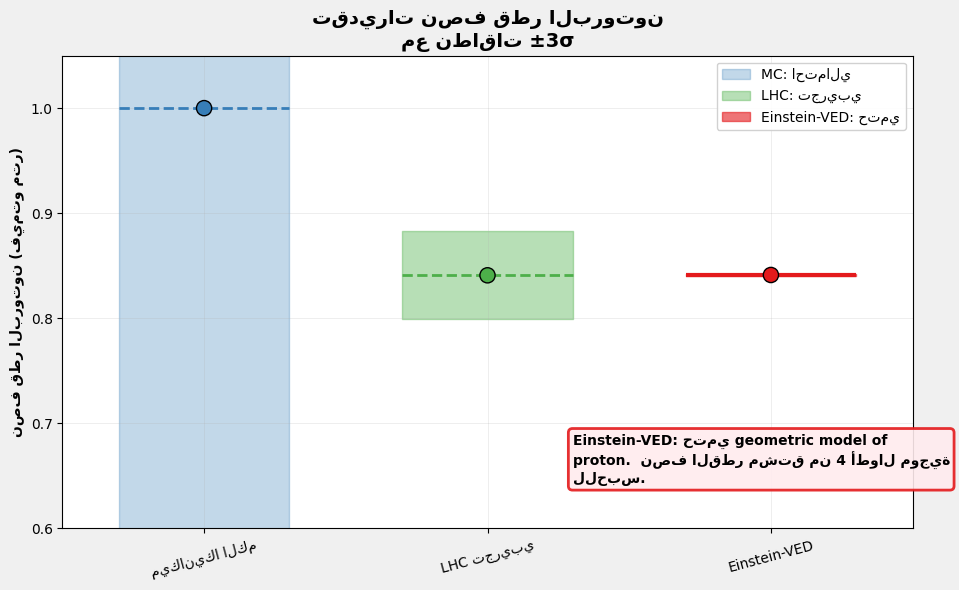

Recreate this plot in Python.
# -*- coding: utf-8 -*-

import matplotlib
matplotlib.use('Agg')
import matplotlib.pyplot as plt
import matplotlib.font_manager as fm

# Configuración universal para caracteres
plt.rcParams['font.family'] = 'sans-serif'
plt.rcParams['font.sans-serif'] = ['DejaVu Sans', 'Arial', 'Liberation Sans', 'sans-serif']
plt.rcParams['axes.unicode_minus'] = False

# Nota: Para idiomas específicos, descomenta y ajusta:
# - Chino: plt.rcParams['font.sans-serif'] = ['SimHei', 'Microsoft YaHei', 'DejaVu Sans']
# - Japonés: plt.rcParams['font.sans-serif'] = ['IPAexGothic', 'MS Gothic', 'DejaVu Sans']
# - Coreano: plt.rcParams['font.sans-serif'] = ['Malgun Gothic', 'AppleGothic', 'DejaVu Sans']

import matplotlib.pyplot as plt
import numpy as np
import textwrap

# --------------------------
# VALORES PARA GRÁFICAS DEL PROTÓN
# --------------------------
MC_mean = 1.00
MC_sigma = 0.30     # ±3σ probabilistic uncertainty
LHC_mean = 0.84087
LHC_sigma = 0.014
VED_mean = 0.84118
VED_sigma = 0.00031  # derivada de la masa conocida

c_MC = "#377eb8"
c_LHC = "#4daf4a"
c_VED = "#e41a1c"
c_BG = "#f0f0f0"

def calcular_rango_3sigma(mean, sigma):
    """يحسب النطاق ±3σ للتصور"""
    return mean - 3*sigma, mean, mean + 3*sigma


def crear_grafica_doble_escala_corregida():
    fig, ax = plt.subplots(figsize=(10,6))
    fig.patch.set_facecolor(c_BG)
    ax.set_facecolor('white')

    # Rangos ±3σ
    mc_min, mc_mean, mc_max = calcular_rango_3sigma(MC_mean, MC_sigma)
    lhc_min, lhc_mean, lhc_max = calcular_rango_3sigma(LHC_mean, LHC_sigma)
    ved_min, ved_mean, ved_max = calcular_rango_3sigma(VED_mean, VED_sigma)

    mc_min, mc_mean, mc_max = calcular_rango_3sigma(MC_mean, MC_sigma)
    lhc_min, lhc_mean, lhc_max = calcular_rango_3sigma(LHC_mean, LHC_sigma)
    ved_min, ved_mean, ved_max = calcular_rango_3sigma(VED_mean, VED_sigma)    

    # Posiciones x y ancho de barras
    x_positions = [0, 1, 2]
    width = 0.3

    # --- BARRAS DE INCERTIDUMBRE ---
    ax.fill_between([x_positions[0]-width, x_positions[0]+width], mc_min, mc_max,
                    color=c_MC, alpha=0.3, label='MC: احتمالي')
    ax.fill_between([x_positions[1]-width, x_positions[1]+width], lhc_min, lhc_max,
                    color=c_LHC, alpha=0.4, label='LHC: تجريبي')
    ax.fill_between([x_positions[2]-width, x_positions[2]+width], ved_min, ved_max,
                    color=c_VED, alpha=0.6, label='Einstein-VED: حتمي')

    # --- LÍNEAS DE VALORES MEDIOS ---
    ax.hlines(mc_mean, x_positions[0]-width, x_positions[0]+width, colors=c_MC, linestyles='--', lw=2)
    ax.hlines(lhc_mean, x_positions[1]-width, x_positions[1]+width, colors=c_LHC, linestyles='--', lw=2)
    ax.hlines(ved_mean, x_positions[2]-width, x_positions[2]+width, colors=c_VED, linestyles='-', lw=3)

    # --- PUNTOS ---
    ax.scatter(x_positions, [mc_mean, lhc_mean, ved_mean], color=[c_MC, c_LHC, c_VED],
               s=120, zorder=5, edgecolors='black', linewidth=1)

    # --- CONFIGURACIÓN ---
    ax.set_xticks(x_positions)
    ax.set_xticklabels(['ميكانيكا الكم', 'LHC تجريبي', 'Einstein-VED'], rotation=15)
    ax.set_ylabel('نصف قطر البروتون (فيمتو متر)', fontweight='bold')
    ax.set_title('تقديرات نصف قطر البروتون\nمع نطاقات ±3σ', fontweight='bold', fontsize=14)

    # Escala ajustada para mostrar comparativa MC vs LHC/Einstein-VED
    ax.set_ylim(0.6, 1.05)
    ax.set_xlim(-0.5, 2.5)
    ax.grid(True, alpha=0.3, linestyle='-', linewidth=0.5)

    # --- LEYENDA ---
    ax.legend(loc='upper right', framealpha=0.9)

    # --- CUADRO EXPLICATIVO EINSTEIN-VED ---
    texto_ved = textwrap.fill(
        "Einstein-VED: حتمي geometric model of proton. \n" +
        "نصف القطر مشتق من 4 أطوال موجية للحبس.", width=40
    )
    ax.text(0.6, 0.2, texto_ved, transform=ax.transAxes,
            bbox=dict(boxstyle="round,pad=0.3", facecolor="#ffebee", alpha=0.9,
                      edgecolor=c_VED, linewidth=2), verticalalignment='top', fontsize=10, fontweight='bold')

    plt.tight_layout()
    plt.savefig(r"C:\Users\vedq\Desktop\desarrollo\SRC-VED\Einstein-VED\img\DE_proton_doble_escala_corregida.svg", format='svg', dpi=300)
    

    plt.close()
    print("✅ Guardado: proton_doble_escala_corregida.svg")

# -----------------------------------
# EJECUCIÓN
# -----------------------------------
if __name__ == "__main__":
    crear_grafica_doble_escala_corregida()
